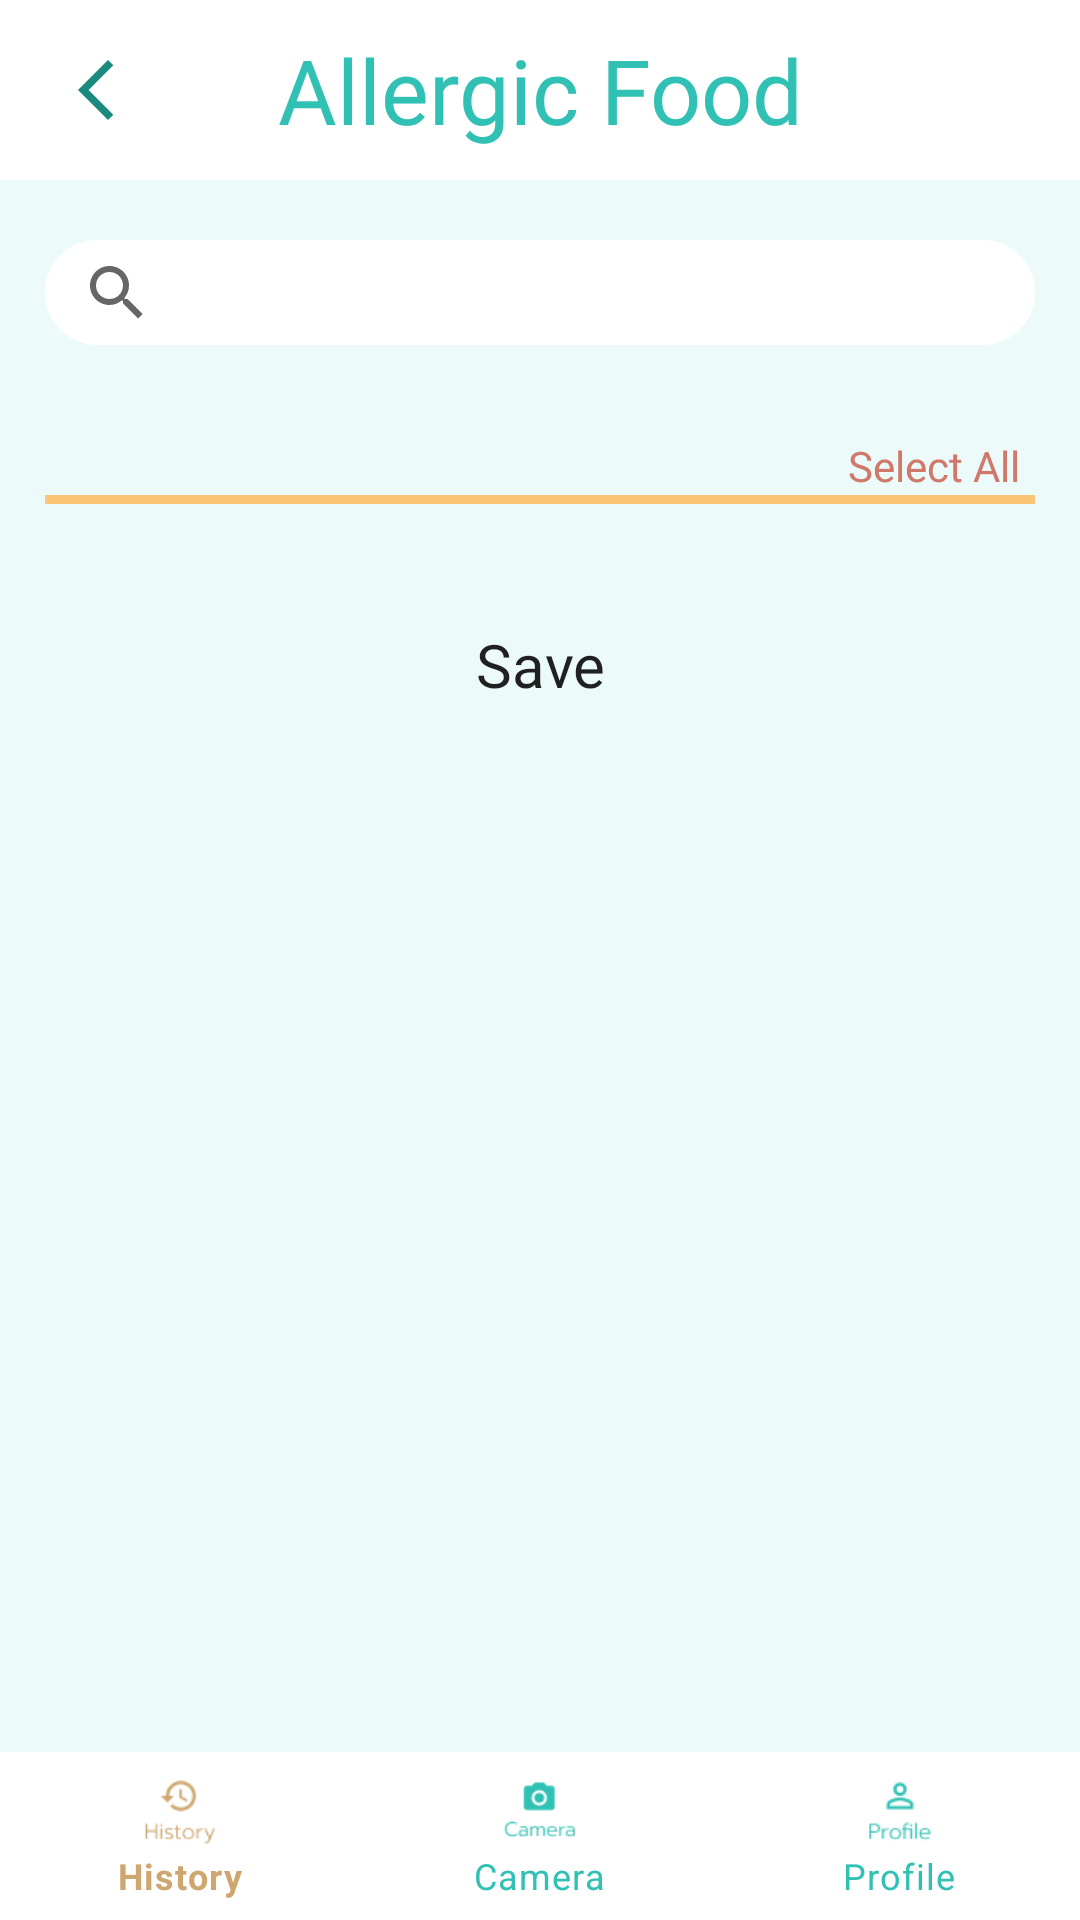

Android layout source for this screen:
<!-- AndroidManifest.xml: application theme Theme.Illergi -->
<!-- res/layout/allergic_food_2.xml -->
<?xml version="1.0" encoding="utf-8"?>
<RelativeLayout xmlns:android="http://schemas.android.com/apk/res/android"
    xmlns:app="http://schemas.android.com/apk/res-auto"
    xmlns:tools="http://schemas.android.com/tools"
    android:layout_width="match_parent"
    android:layout_height="match_parent"
    android:background="@color/background"
    tools:context=".FoodListActivity">

    
    <RelativeLayout
        android:id="@+id/header"
        android:layout_width="match_parent"
        android:layout_height="60dp"
        android:layout_alignParentTop="true"
        android:background="@color/background">

        <View
            android:id="@+id/rectop"
            android:layout_width="2000dp"
            android:layout_height="60dp"
            android:layout_alignParentLeft="true"
            android:layout_alignParentTop="true"
            android:background="@drawable/rec_top"/>

        <ImageButton
            android:id="@+id/backArrow"
            android:layout_width="wrap_content"
            android:layout_height="wrap_content"
            android:layout_alignParentLeft="true"
            android:layout_alignParentTop="true"
            android:layout_alignParentBottom="true"
            android:layout_marginLeft="20dp"
            android:layout_centerVertical="true"
            android:background="@color/white"
            app:srcCompat="@drawable/icon_arrow"
            tools:ignore="VectorDrawableCompat" />

        <TextView
            android:id="@+id/EditAllergicText"
            android:layout_width="wrap_content"
            android:layout_height="wrap_content"
            android:layout_centerInParent="true"
            android:fontFamily="@font/prompt_semibold"
            android:gravity="center_horizontal"
            android:text="Allergic Food"
            android:textColor="@color/green_1"
            android:textSize="@dimen/topic_text_size" />

    </RelativeLayout>

    
    <RelativeLayout
        android:id="@+id/footer"
        android:layout_width="match_parent"
        android:layout_height="wrap_content"
        android:layout_alignParentBottom="true"
        android:gravity="center">

        <com.google.android.material.bottomnavigation.BottomNavigationView
            android:id="@+id/bottomNavigatorBar"
            android:layout_width="match_parent"
            android:layout_height="wrap_content"
            app:itemBackground="@color/white"
            app:itemIconTint="@drawable/selector"
            app:itemTextColor="@drawable/selector"
            app:menu="@menu/menu_navigation"
            tools:layout_editor_absoluteY="0dp" />

    </RelativeLayout>

    
    <ScrollView
        android:id="@+id/scrollableContents"
        android:layout_width="fill_parent"
        android:layout_height="fill_parent"
        android:layout_above="@id/footer"
        android:layout_below="@id/header"
        android:background="@color/background">

        <androidx.constraintlayout.widget.ConstraintLayout
            android:layout_width="fill_parent"
            android:layout_height="wrap_content"
            android:gravity="center_horizontal"
            android:orientation="vertical">

            <androidx.appcompat.widget.SearchView
                android:id="@+id/hintSearch"
                android:layout_width="@dimen/white_round_text_width"
                android:layout_height="@dimen/create_account_text_size"
                android:layout_marginTop="20dp"
                android:background="@drawable/edit_text_bg"
                android:fontFamily="@font/prompt_light"
                android:gravity="center_vertical"
                android:inputType="textPersonName"
                android:textColor="@color/green_2"
                android:textColorHint="@color/textin"
                android:textSize="@dimen/text_hint_size"
                app:layout_constraintEnd_toEndOf="parent"
                app:layout_constraintStart_toStartOf="parent"
                app:layout_constraintTop_toTopOf="parent" />

            
            
            
            
            
            
            
            
            
            
            
            

            
            
            
            
            
            
            
            
            
            
            

            <TextView
                android:id="@+id/categoryHeadText"
                android:layout_width="wrap_content"
                android:layout_height="wrap_content"
                android:layout_marginLeft="5dp"
                android:fontFamily="@font/prompt_medium"
                android:text=""
                android:textColor="@color/green_2"
                android:textSize="@dimen/button_size"
                app:layout_constraintBottom_toTopOf="@+id/divider2"
                app:layout_constraintStart_toStartOf="@+id/hintSearch" />

            <TextView
                android:id="@+id/SelectAllButton"
                android:layout_width="wrap_content"
                android:layout_height="wrap_content"
                android:layout_marginTop="7dp"
                android:layout_marginRight="5dp"
                android:fontFamily="@font/prompt_light"
                android:gravity="center_horizontal"
                android:text="Select All"
                android:textColor="@color/red"
                android:textSize="@dimen/info"
                app:layout_constraintBottom_toBottomOf="@+id/categoryHeadText"
                app:layout_constraintEnd_toEndOf="@+id/hintSearch"
                app:layout_constraintTop_toTopOf="@+id/categoryHeadText" />

            <View
                android:id="@+id/divider2"
                android:layout_width="330dp"
                android:layout_height="3dp"
                android:layout_marginTop="50dp"
                android:background="@color/yellow"
                app:layout_constraintEnd_toEndOf="@+id/hintSearch"
                app:layout_constraintStart_toStartOf="@+id/hintSearch"
                app:layout_constraintTop_toBottomOf="@+id/hintSearch" />

            <androidx.recyclerview.widget.RecyclerView
                android:id="@+id/foodRecycleView"
                android:layout_width="380dp"
                android:layout_height="match_parent"
                android:layout_gravity="center"
                android:layout_marginTop="20dp"
                android:layout_marginBottom="20dp"
                android:layout_marginRight="5dp"
                app:layout_constraintBottom_toTopOf="@+id/saveButton"
                app:layout_constraintEnd_toEndOf="parent"
                app:layout_constraintStart_toStartOf="parent"
                app:layout_constraintTop_toBottomOf="@+id/divider2" />

            <Button
                android:id="@+id/saveButton"
                android:layout_width="300dp"
                android:layout_height="50dp"
                android:layout_marginBottom="20dp"
                android:background="@drawable/button"
                android:fontFamily="@font/prompt_regular"
                android:gravity="center_horizontal"
                android:text="Save"
                android:textAllCaps="false"
                android:textSize="@dimen/sign_in_button_size"
                app:backgroundTint="@drawable/all_change_button_color"
                app:layout_constraintBottom_toBottomOf="parent"
                app:layout_constraintEnd_toEndOf="parent"
                app:layout_constraintStart_toStartOf="parent" />

        </androidx.constraintlayout.widget.ConstraintLayout>

    </ScrollView>

</RelativeLayout>
<!-- resources referenced by this layout -->
<resources>
  <color name="background">#ECFAF9</color>
  <color name="green_1">#31C1B4</color>
  <color name="green_2">#1B897E</color>
  <color name="red">#d0786a</color>
  <color name="textin">#B2C8C6</color>
  <color name="white">#FFFFFFFF</color>
  <color name="yellow">#FCC476</color>
  <dimen name="button_size">20dp</dimen>
  <dimen name="create_account_text_size">35dp</dimen>
  <dimen name="info">14dp</dimen>
  <dimen name="sign_in_button_size">20dp</dimen>
  <dimen name="text_hint_size">16dp</dimen>
  <dimen name="topic_text_size">30dp</dimen>
  <dimen name="white_round_text_width">330dp</dimen>
  <!-- drawable all_change_button_color (drawable) -->
  <?xml version="1.0" encoding="utf-8"?>
  <selector xmlns:android="http://schemas.android.com/apk/res/android">
  
      <item android:state_pressed="true" android:color="#8031C1B4"/>
      <item android:color="@color/green_1"/>
  </selector>
  <!-- drawable edit_text_bg (drawable) -->
  <?xml version="1.0" encoding="utf-8"?>
  <shape xmlns:android="http://schemas.android.com/apk/res/android">
  
      <corners android:radius="20dp"/>
  
      <stroke android:width="2dp"
          android:color="#FFFFFF"/>
      <solid android:color="#FFFFFF"/>
  
  </shape>
  <!-- drawable icon_arrow (drawable) -->
  <vector xmlns:android="http://schemas.android.com/apk/res/android"
      android:width="24dp"
      android:height="24dp"
      android:tint="#1B897E"
      android:viewportWidth="24"
      android:viewportHeight="24">
      <path
          android:fillColor="@color/white"
          android:pathData="M17.77,3.77l-1.77,-1.77l-10,10l10,10l1.77,-1.77l-8.23,-8.23z" />
  </vector>
  <!-- drawable icon_clear (drawable) -->
  <vector android:height="24dp" android:tint="#B2C8C6"
      android:viewportHeight="24" android:viewportWidth="24"
      android:width="24dp" xmlns:android="http://schemas.android.com/apk/res/android">
      <path android:fillColor="@android:color/white" android:pathData="M19,6.41L17.59,5 12,10.59 6.41,5 5,6.41 10.59,12 5,17.59 6.41,19 12,13.41 17.59,19 19,17.59 13.41,12z"/>
  </vector>
  <!-- drawable icon_search (drawable) -->
  <vector android:height="24dp" android:tint="#1B897E"
      android:viewportHeight="24" android:viewportWidth="24"
      android:width="24dp" xmlns:android="http://schemas.android.com/apk/res/android">
      <path android:fillColor="@android:color/white" android:pathData="M15.5,14h-0.79l-0.28,-0.27C15.41,12.59 16,11.11 16,9.5 16,5.91 13.09,3 9.5,3S3,5.91 3,9.5 5.91,16 9.5,16c1.61,0 3.09,-0.59 4.23,-1.57l0.27,0.28v0.79l5,4.99L20.49,19l-4.99,-5zM9.5,14C7.01,14 5,11.99 5,9.5S7.01,5 9.5,5 14,7.01 14,9.5 11.99,14 9.5,14z"/>
  </vector>
  <!-- drawable rec_top (drawable) -->
  <?xml version="1.0" encoding="utf-8"?>
  <vector
      xmlns:android="http://schemas.android.com/apk/res/android"
      xmlns:aapt="http://schemas.android.com/aapt"
      android:width="360dp"
      android:height="99dp"
      android:viewportWidth="360"
      android:viewportHeight="99"
      >
  
      <group>
  
          <clip-path
              android:pathData="M0 0H360V99H0V0Z"
              />
  
          <path
              android:pathData="M0 0V99H360V0"
              android:fillColor="#FFFFFF"
              />
  
      </group>
  
  </vector>
  <!-- drawable selector (drawable) -->
  <?xml version="1.0" encoding="utf-8"?>
  <selector xmlns:android="http://schemas.android.com/apk/res/android">
  
      <item
          android:state_selected="true"
          android:color="@color/brown" />
  
      <item
          android:state_selected="false"
          android:color="@color/green_1"/>
  </selector>
  <color name="brown">#CEA770</color>
  <color name="teal_200">#FF03DAC5</color>
  <color name="teal_700">#FF018786</color>
  <color name="black">#FF000000</color>
</resources>
